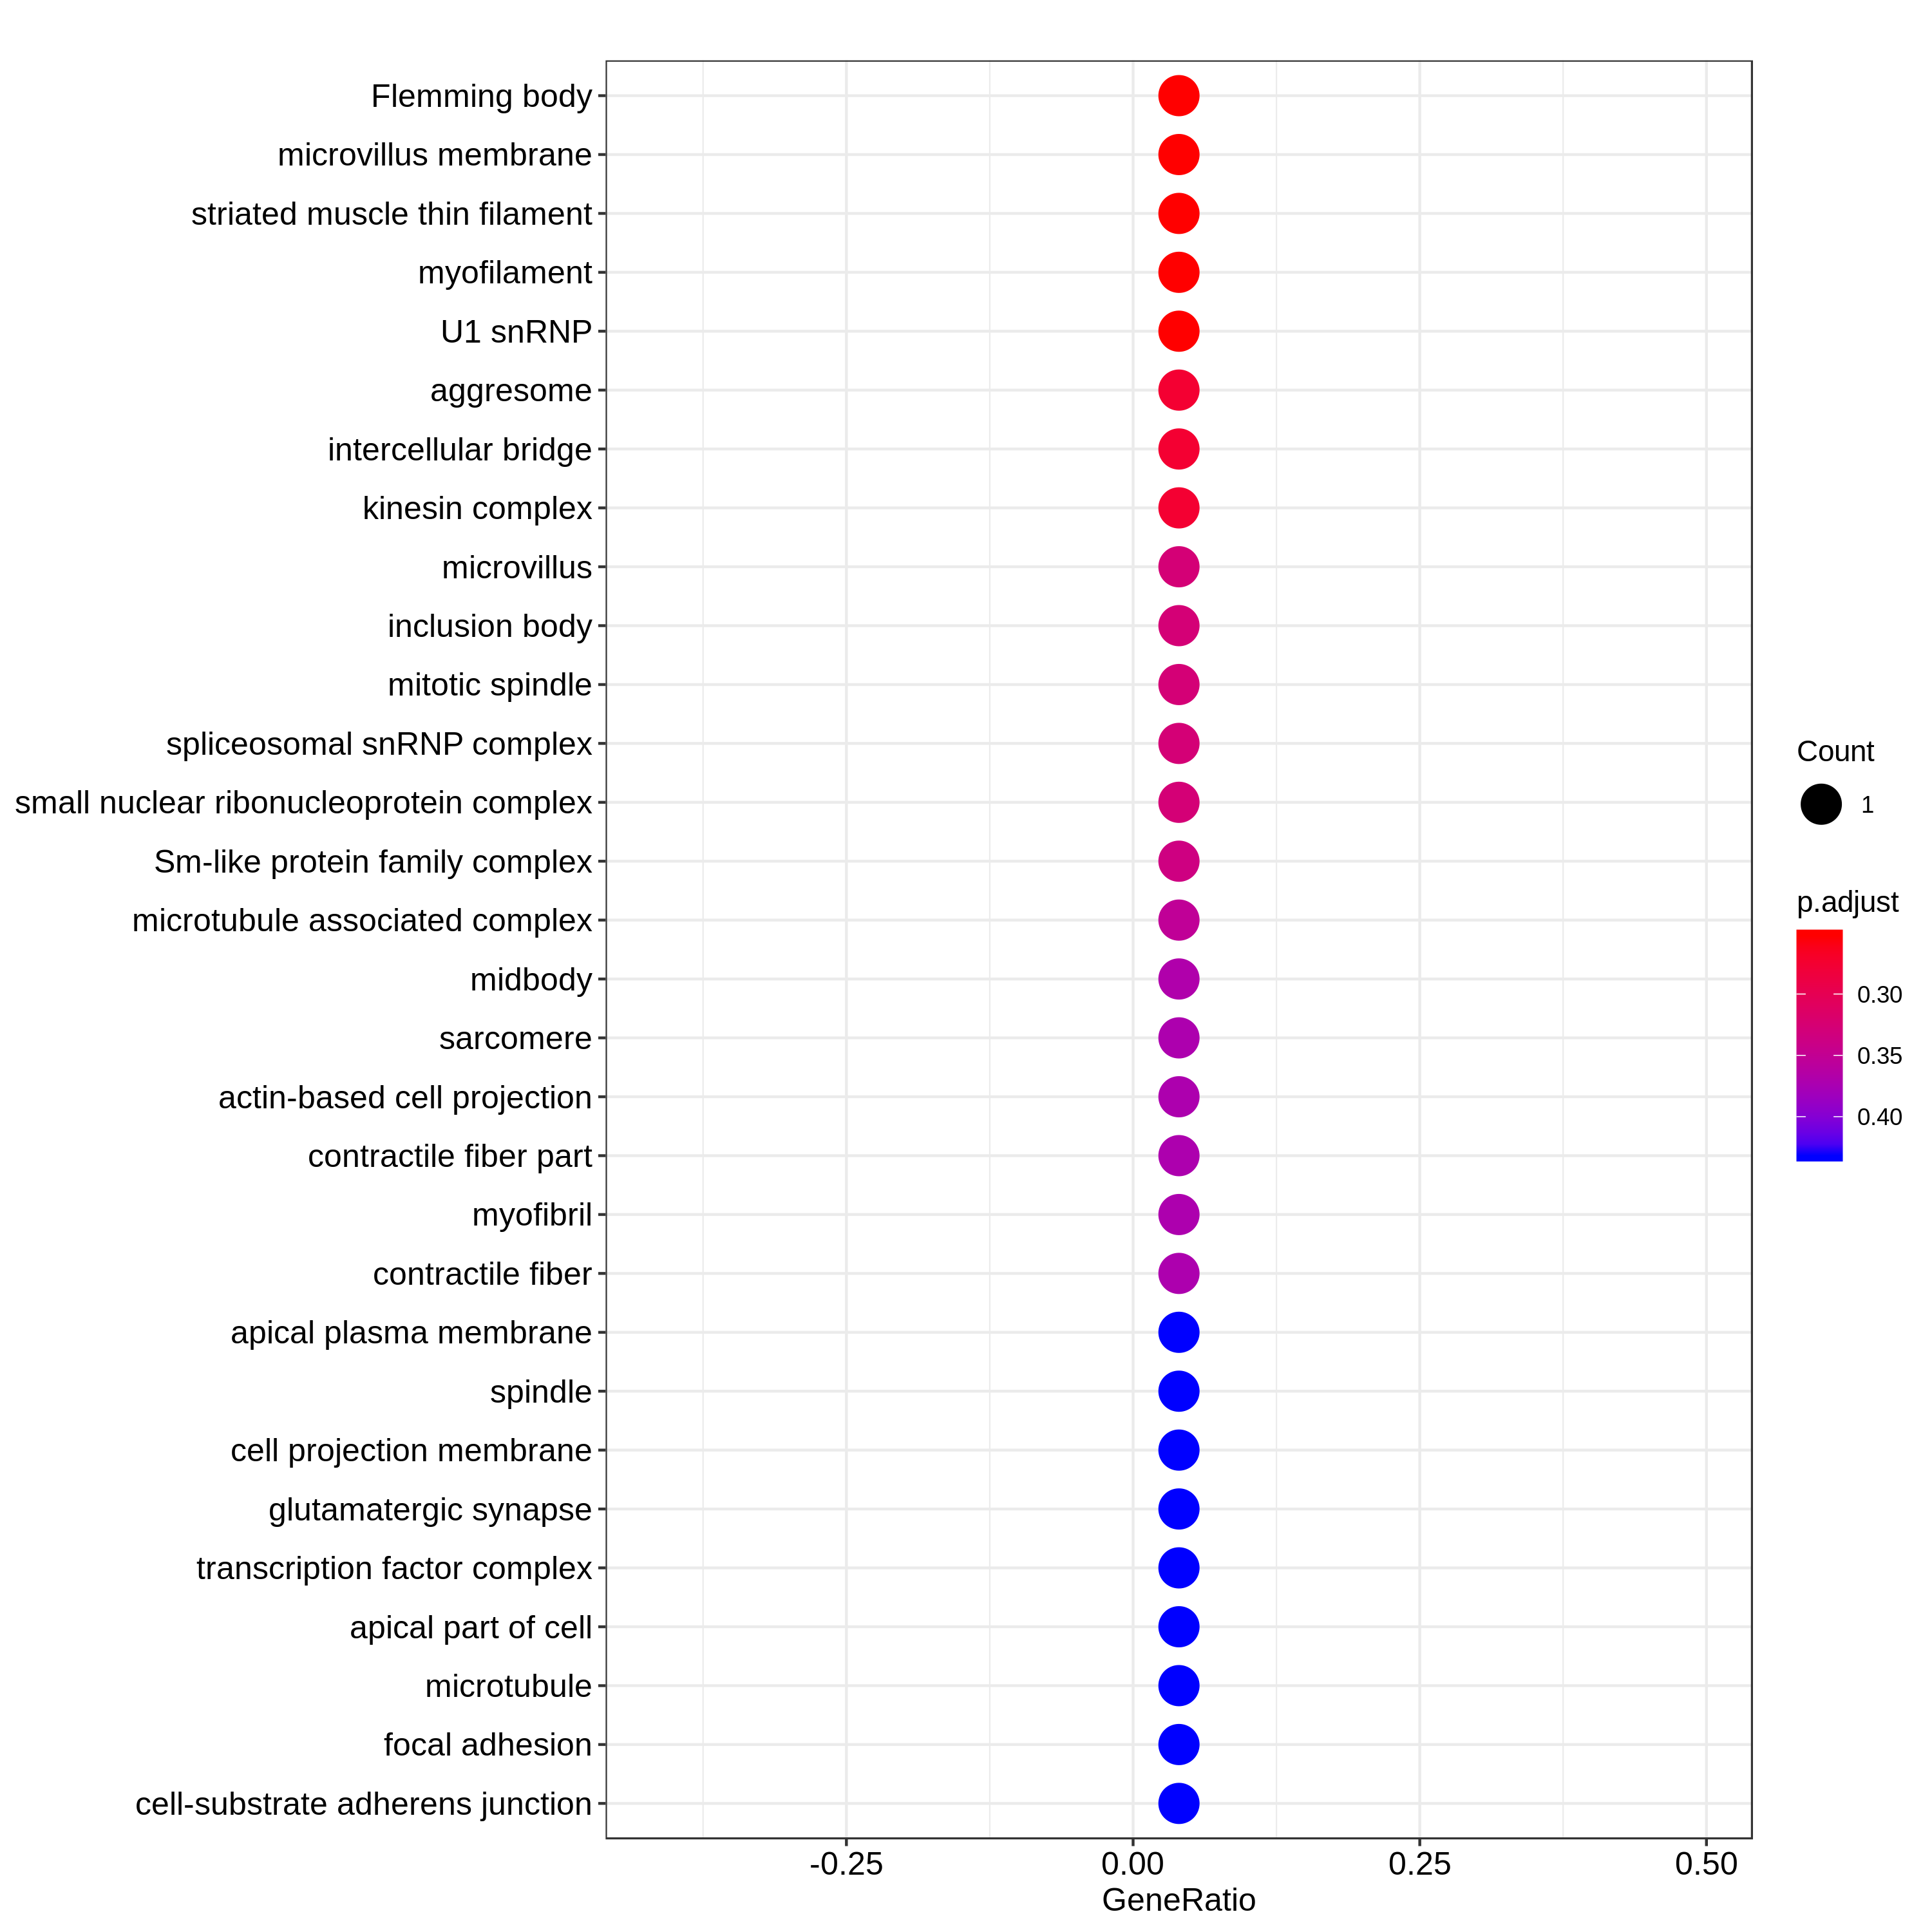

The table this chart was drawn from, first rows:
ID, Description, GeneRatio, BgRatio, pvalue, p.adjust, qvalue, geneID, Count
GO:0090543, Flemming body, 1/25, 28/21794, 0.03165, 0.2522, 0.224, ENSG00000137807, 1
GO:0031528, microvillus membrane, 1/25, 31/21794, 0.03498, 0.2522, 0.224, ENSG00000080031, 1
GO:0005865, striated muscle thin filament, 1/25, 32/21794, 0.03609, 0.2522, 0.224, ENSG00000129991, 1
GO:0036379, myofilament, 1/25, 33/21794, 0.03719, 0.2522, 0.224, ENSG00000129991, 1
GO:0005685, U1 snRNP, 1/25, 35/21794, 0.03941, 0.2522, 0.224, ENSG00000278099, 1
GO:0016235, aggresome, 1/25, 58/21794, 0.06448, 0.2751, 0.2444, ENSG00000180806, 1
GO:0045171, intercellular bridge, 1/25, 61/21794, 0.06771, 0.2751, 0.2444, ENSG00000137807, 1
GO:0005871, kinesin complex, 1/25, 62/21794, 0.06878, 0.2751, 0.2444, ENSG00000137807, 1
GO:0005902, microvillus, 1/25, 92/21794, 0.1004, 0.3274, 0.2908, ENSG00000080031, 1
GO:0016234, inclusion body, 1/25, 99/21794, 0.1076, 0.3274, 0.2908, ENSG00000180806, 1
GO:0072686, mitotic spindle, 1/25, 114/21794, 0.1229, 0.3274, 0.2908, ENSG00000137807, 1
GO:0097525, spliceosomal snRNP complex, 1/25, 117/21794, 0.126, 0.3274, 0.2908, ENSG00000278099, 1
GO:0030532, small nuclear ribonucleoprotein complex, 1/25, 124/21794, 0.133, 0.3274, 0.2908, ENSG00000278099, 1
GO:0120114, Sm-like protein family complex, 1/25, 138/21794, 0.1469, 0.3358, 0.2982, ENSG00000278099, 1
GO:0005875, microtubule associated complex, 1/25, 157/21794, 0.1654, 0.3529, 0.3135, ENSG00000137807, 1
GO:0030496, midbody, 1/25, 177/21794, 0.1845, 0.369, 0.3278, ENSG00000137807, 1
GO:0030017, sarcomere, 1/25, 208/21794, 0.2133, 0.3713, 0.3298, ENSG00000129991, 1
GO:0098858, actin-based cell projection, 1/25, 220/21794, 0.2241, 0.3713, 0.3298, ENSG00000080031, 1
GO:0044449, contractile fiber part, 1/25, 226/21794, 0.2295, 0.3713, 0.3298, ENSG00000129991, 1
GO:0030016, myofibril, 1/25, 230/21794, 0.2331, 0.3713, 0.3298, ENSG00000129991, 1
GO:0043292, contractile fiber, 1/25, 242/21794, 0.2437, 0.3713, 0.3298, ENSG00000129991, 1
GO:0016324, apical plasma membrane, 1/25, 344/21794, 0.3283, 0.4318, 0.3835, ENSG00000080031, 1
GO:0005819, spindle, 1/25, 358/21794, 0.3392, 0.4318, 0.3835, ENSG00000137807, 1
GO:0031253, cell projection membrane, 1/25, 367/21794, 0.3461, 0.4318, 0.3835, ENSG00000080031, 1
GO:0098978, glutamatergic synapse, 1/25, 377/21794, 0.3537, 0.4318, 0.3835, ENSG00000171246, 1
GO:0005667, transcription factor complex, 1/25, 386/21794, 0.3605, 0.4318, 0.3835, ENSG00000205922, 1
GO:0045177, apical part of cell, 1/25, 410/21794, 0.3782, 0.4318, 0.3835, ENSG00000080031, 1
GO:0005874, microtubule, 1/25, 450/21794, 0.4066, 0.4318, 0.3835, ENSG00000137807, 1
GO:0005925, focal adhesion, 1/25, 460/21794, 0.4135, 0.4318, 0.3835, ENSG00000137807, 1
GO:0005924, cell-substrate adherens junction, 1/25, 463/21794, 0.4156, 0.4318, 0.3835, ENSG00000137807, 1
GO:0030055, cell-substrate junction, 1/25, 467/21794, 0.4183, 0.4318, 0.3835, ENSG00000137807, 1
GO:0030133, transport vesicle, 1/25, 499/21794, 0.4398, 0.4398, 0.3906, ENSG00000171246, 1
